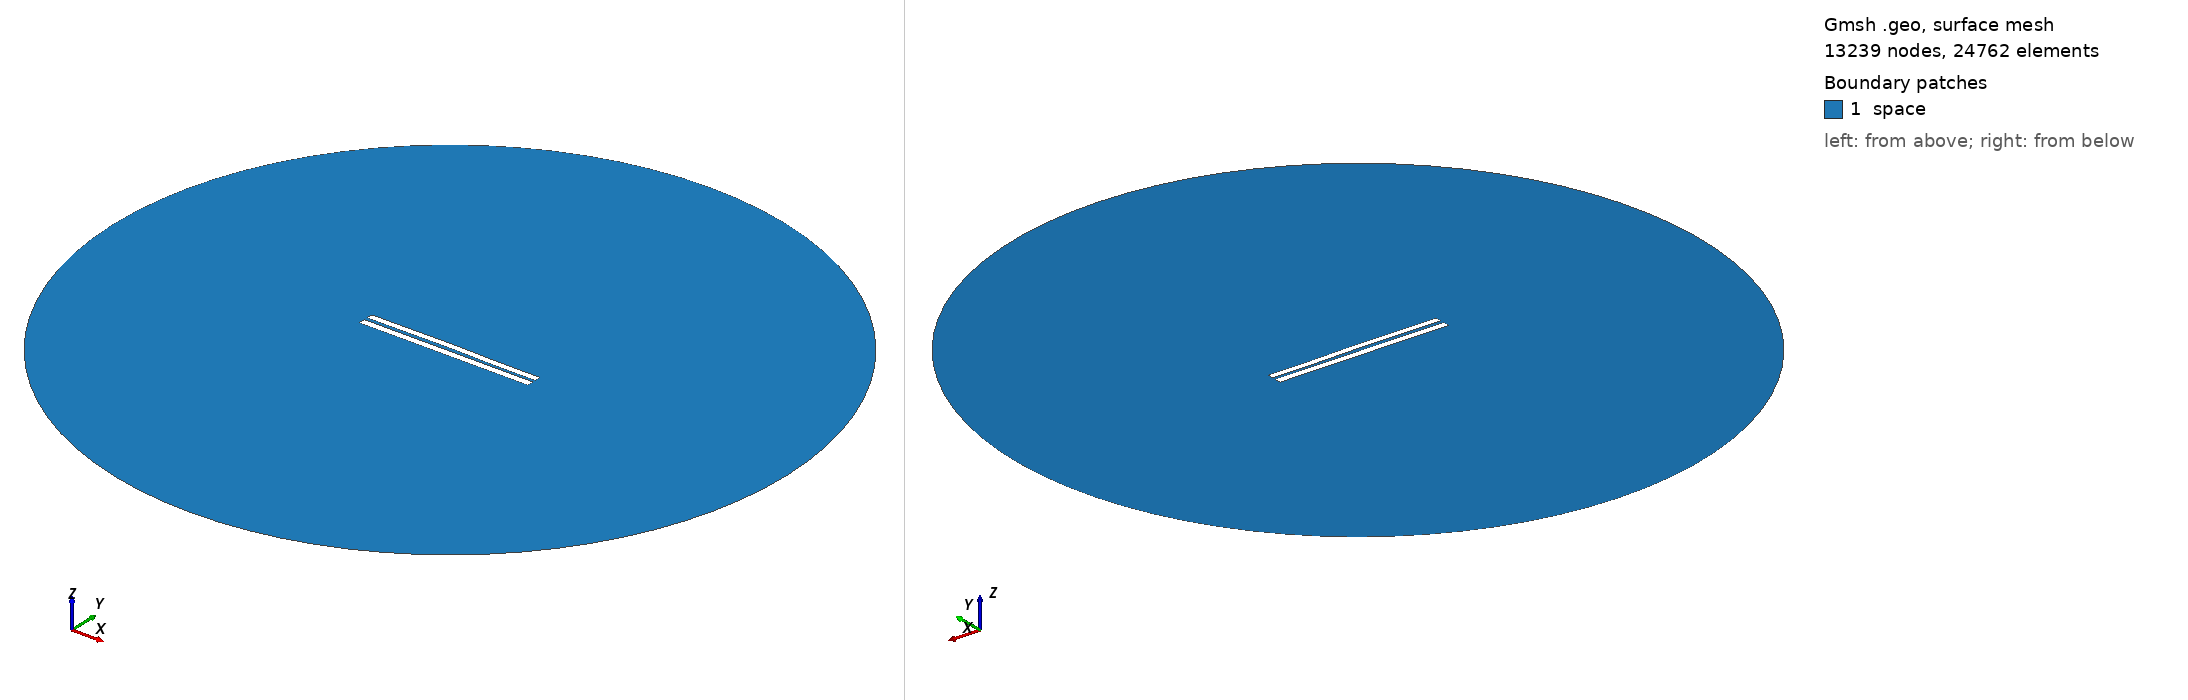

Gmsh geometry script, surface-meshed: 13239 nodes, 24762 surface elements. Boundary patches (legend numbers): 1 space. Left view from above one corner, right view from below the opposite corner. Legend entries are the model's physical surfaces. The drawing asked Gmsh for element sizes between 1% and 20% of the model's largest extent; the script's own settings can give other sizes.

=== 4492.geo (drawn) ===
//---------------------------------------
// Geometry kernel
//---------------------------------------

SetFactory("OpenCASCADE");



//---------------------------------------
// Parameters of the geometry
//---------------------------------------

// Overetch of the upper plate
overetch = 0.125;

// Distance between the plates
distance = 2.0;

// Discretization over the x axis (for the deformation)
nx = 50; 

// Length of the plate
L = 100 - overetch; 

// Number of modes
n = 4; 

// 1st mode coefficient
coeff(1) = -0.15;
beta(1) = 0.596864 * 3.1415926535 / L;

// 2nd mode coefficient
coeff(2) = 0.15;
beta(2) = 1.49418 * 3.1415926535 / L;

// 3rd mode coefficient
coeff(3) = 0.07499999999999998;
beta(3) = 2.50025 * 3.1415926535 / L;

// 4th mode coefficient
coeff(4) = -0.075;
beta(4) = 3.49999 * 3.1415926535 / L;



//---------------------------------------
// Upper plate (deformed rectangle)
//---------------------------------------

// Coordiantes of the upper plate
xmin = -50;
xmax = 50 - overetch;

// Height of the upper plate
yheight = 4 - 2 * overetch;

// Indexes of the points
UpperID[] = {};
LowerID[] = {};
LeftID[] = {};
RightID[] = {};

// Point index
p = 1;

// Horizontal edges
For i In {1:nx}
    x = xmin + (i-1)*(xmax - xmin)/(nx-1);

    y_bottom = distance / 2 + overetch;
    For j In {1:n}
        C = (Cosh(beta(j)*L) + Cos(beta(j)*L)) / (Sinh(beta(j)*L) + Sin(beta(j)*L));
        y_bottom  = y_bottom + coeff(j) * (Cosh(beta(j)*(x+50)) - Cos(beta(j)*(x+50)) - C * (Sinh(beta(j)*(x+50)) - Sin(beta(j)*(x+50))));
    EndFor

    y_top = y_bottom + yheight;

    Point(p) = {x, y_top, 0, 1.0};
    UpperID[i] = p;
    p = p + 1;

    Point(p) = {x, y_bottom, 0, 1.0};
    LowerID[i] = p;
    p = p + 1;
EndFor

// Create point lists
UpperPts[] = {}; LowerPts[] = {};
For i In {1:nx}
  UpperPts[] += {UpperID[i]};
  LowerPts[] += {LowerID[i]};
EndFor

// Build splines
Spline(1) = {UpperPts[]};
Spline(2) = {LowerPts[]};
Line(3) = {LowerPts[nx-1], UpperPts[nx-1]};
Line(4) = {LowerPts[0], UpperPts[0]};

// Build the plane surface
Curve Loop(1) = {2, 3, -1, -4};
Plane Surface(1) = {1};



//---------------------------------------
// Lower plate (rectangle)
//---------------------------------------

// Vertices
Point(1001) = {-50, -1, 0, 1.0};
Point(1002) = { 50, -1, 0, 1.0};
Point(1003) = { 50,  -5, 0, 1.0};
Point(1004) = {-50,  -5, 0, 1.0};

// Edges
Line(5) = {1001, 1002};
Line(6) = {1002, 1003};
Line(7) = {1003, 1004};
Line(8) = {1004, 1001};

// Plane surface
Line Loop(2) = {5, 6, 7, 8};
Plane Surface(2) = {2}; 



//---------------------------------------
// Outer (fictious) boundary
//---------------------------------------

// Points
Point(1005) = {0, 0, 0};       // Center
Point(1006) = {200, 0, 0};     // Start point
Point(1007) = {0, 200, 0};     // 90 degrees
Point(1008) = {-200, 0, 0};    // 180 degrees
Point(1009) = {0, -200, 0};    // 270 degrees

// Circle arcs (each needs start, center, end)
Circle(9) = {1006, 1005, 1007};
Circle(10) = {1007, 1005, 1008};
Circle(11) = {1008, 1005, 1009};
Circle(12) = {1009, 1005, 1006};

// Plane surface for the entire domain
Curve Loop(3) = {9, 10, 11, 12};
Surface(3) = {3};

// Subtract the plates from the whole domain to obtain the actual domain where we want to solve the equations
BooleanDifference{ Surface{3}; Delete; }{ Surface{1}; Surface{2}; Delete; }




//---------------------------------------
// Transfinite Lines/Curves
//---------------------------------------

// Set the number of points on the boundaries
r = 7;

// Plates
Transfinite Curve {1, 2} = 50*r Using Progression 1;
Transfinite Curve {3, 4} = 2*r Using Progression 1;
Transfinite Line {5, 7} = 50*r Using Progression 1;
Transfinite Line {6, 8} = 2*r Using Progression 1;

// Outer boundary
Transfinite Line {9, 10, 11, 12} = 20 Using Progression 1;



//---------------------------------------
// Physical groups
//---------------------------------------                

// Physical curves (boundaries)
Physical Line("force_segment", 10) = {2};
Physical Line("upper_plate", 11) = {1, 3, 4};
Physical Line("lower_plate", 12) = {5, 6, 7, 8};
Physical Line("boundary", 20) = {9, 10, 11, 12};

// Physical Surfaces
Physical Surface("space", 30) = {3};



//---------------------------------------
// 6. Generate the Mesh
//---------------------------------------

// 2D mesh generation
Mesh 2;
